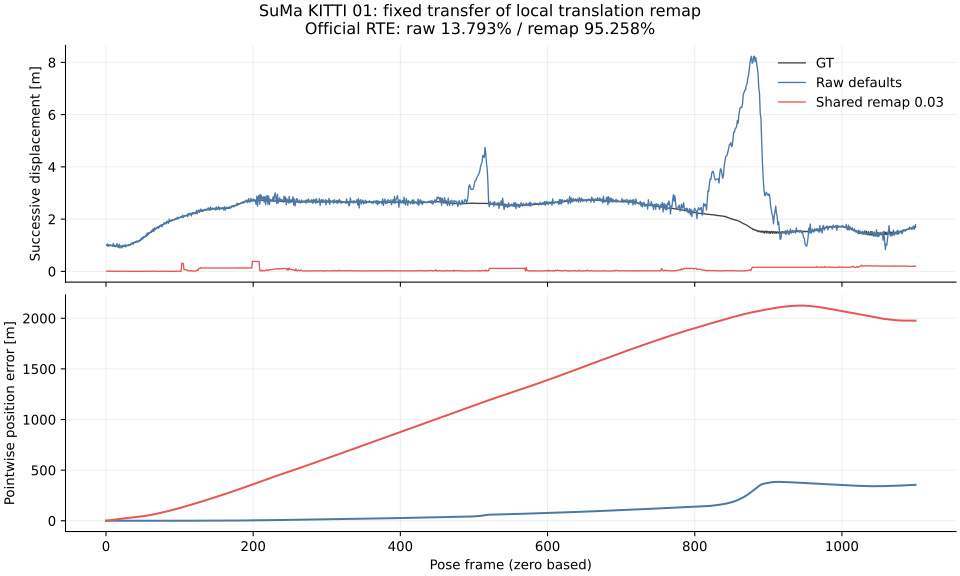

The data file committed next to this chart (first rows):
frame, gt_step_m, raw_step_m, remap_step_m, raw_position_error_m, remap_position_error_m
0, , , , 0.0, 0.0
1, 1.002, 1.02, 0.006855, 0.02303, 1.003
2, 0.9998, 1.047, 0.008685, 0.06787, 2.002
3, 1.001, 0.9517, 0.003588, 0.03902, 3.001
4, 0.9939, 1.014, 0.00183, 0.05241, 3.993
5, 0.9988, 0.9765, 0.01468, 0.04698, 4.986
6, 0.9926, 1.018, 0.0007396, 0.06743, 5.971
7, 0.9913, 0.9912, 0.00718, 0.07055, 6.951
8, 0.9877, 0.9908, 0.01562, 0.07417, 7.923
9, 0.9876, 0.9598, 0.0038, 0.07488, 8.891
10, 0.9852, 1.068, 0.005236, 0.1134, 9.854
11, 0.982, 0.9488, 0.002464, 0.09659, 10.81
12, 0.98, 1.002, 0.002087, 0.08913, 11.75
13, 0.9764, 0.9405, 0.001831, 0.0971, 12.69
14, 0.9747, 0.9702, 0.007913, 0.1074, 13.61
15, 0.9671, 1.059, 0.004285, 0.1374, 14.53
16, 0.9686, 0.932, 0.006839, 0.1206, 15.43
17, 0.9653, 0.9188, 0.004977, 0.1129, 16.32
18, 0.9609, 1.041, 0.003732, 0.1483, 17.2
19, 0.9561, 0.8932, 0.006788, 0.1281, 18.07
20, 0.9529, 0.9722, 0.002741, 0.1464, 18.92
21, 0.9521, 0.9693, 0.01266, 0.1568, 19.76
22, 0.9527, 0.8976, 0.008533, 0.142, 20.59
23, 0.9527, 1.004, 0.001164, 0.1827, 21.42
24, 0.9608, 0.9678, 0.007255, 0.1598, 22.23
25, 0.9638, 0.9474, 0.01095, 0.1746, 23.04
26, 0.9652, 1.022, 0.008802, 0.1577, 23.84
27, 0.9773, 0.9394, 0.0001553, 0.1481, 24.65
28, 0.9875, 1.003, 0.000557, 0.1713, 25.45
29, 0.9932, 1, 0.009101, 0.1759, 26.26
30, 0.9929, 0.9838, 0.001923, 0.192, 27.06
31, 1.001, 1.027, 0.001044, 0.1661, 27.86
32, 1.016, 1.01, 0.002759, 0.1716, 28.66
33, 1.027, 1.003, 0.005515, 0.1787, 29.46
34, 1.04, 1.068, 0.0004631, 0.2121, 30.28
35, 1.053, 1.072, 0.0005433, 0.1912, 31.1
36, 1.064, 1.098, 0.0008378, 0.1968, 31.91
37, 1.078, 1.039, 0.002957, 0.1965, 32.74
38, 1.093, 1.103, 0.002089, 0.2152, 33.57
39, 1.104, 1.108, 0.006089, 0.2067, 34.42
40, 1.116, 1.143, 0.00351, 0.2255, 35.27
41, 1.13, 1.137, 0.004507, 0.2051, 36.13
42, 1.136, 1.166, 0.005421, 0.2407, 37.01
43, 1.143, 1.118, 0.0006656, 0.2347, 37.9
44, 1.15, 1.159, 0.006627, 0.2287, 38.79
45, 1.162, 1.17, 0.0008737, 0.2135, 39.71
46, 1.18, 1.163, 0.002823, 0.2508, 40.64
47, 1.204, 1.24, 0.001165, 0.2619, 41.59
48, 1.228, 1.214, 0.002756, 0.2445, 42.58
49, 1.252, 1.297, 0.003202, 0.2822, 43.59
50, 1.269, 1.242, 0.005097, 0.2808, 44.62
51, 1.295, 1.325, 0.005876, 0.3107, 45.68
52, 1.316, 1.323, 0.00637, 0.2969, 46.77
53, 1.342, 1.329, 0.005998, 0.3013, 47.89
54, 1.365, 1.376, 0.001736, 0.3302, 49.04
55, 1.384, 1.34, 0.00166, 0.3325, 50.22
56, 1.405, 1.471, 0.003789, 0.3478, 51.42
57, 1.425, 1.386, 0.007171, 0.3536, 52.64
58, 1.448, 1.478, 0.0051, 0.3154, 53.9
59, 1.464, 1.478, 0.0002657, 0.3754, 55.18
... 1,041 more rows
